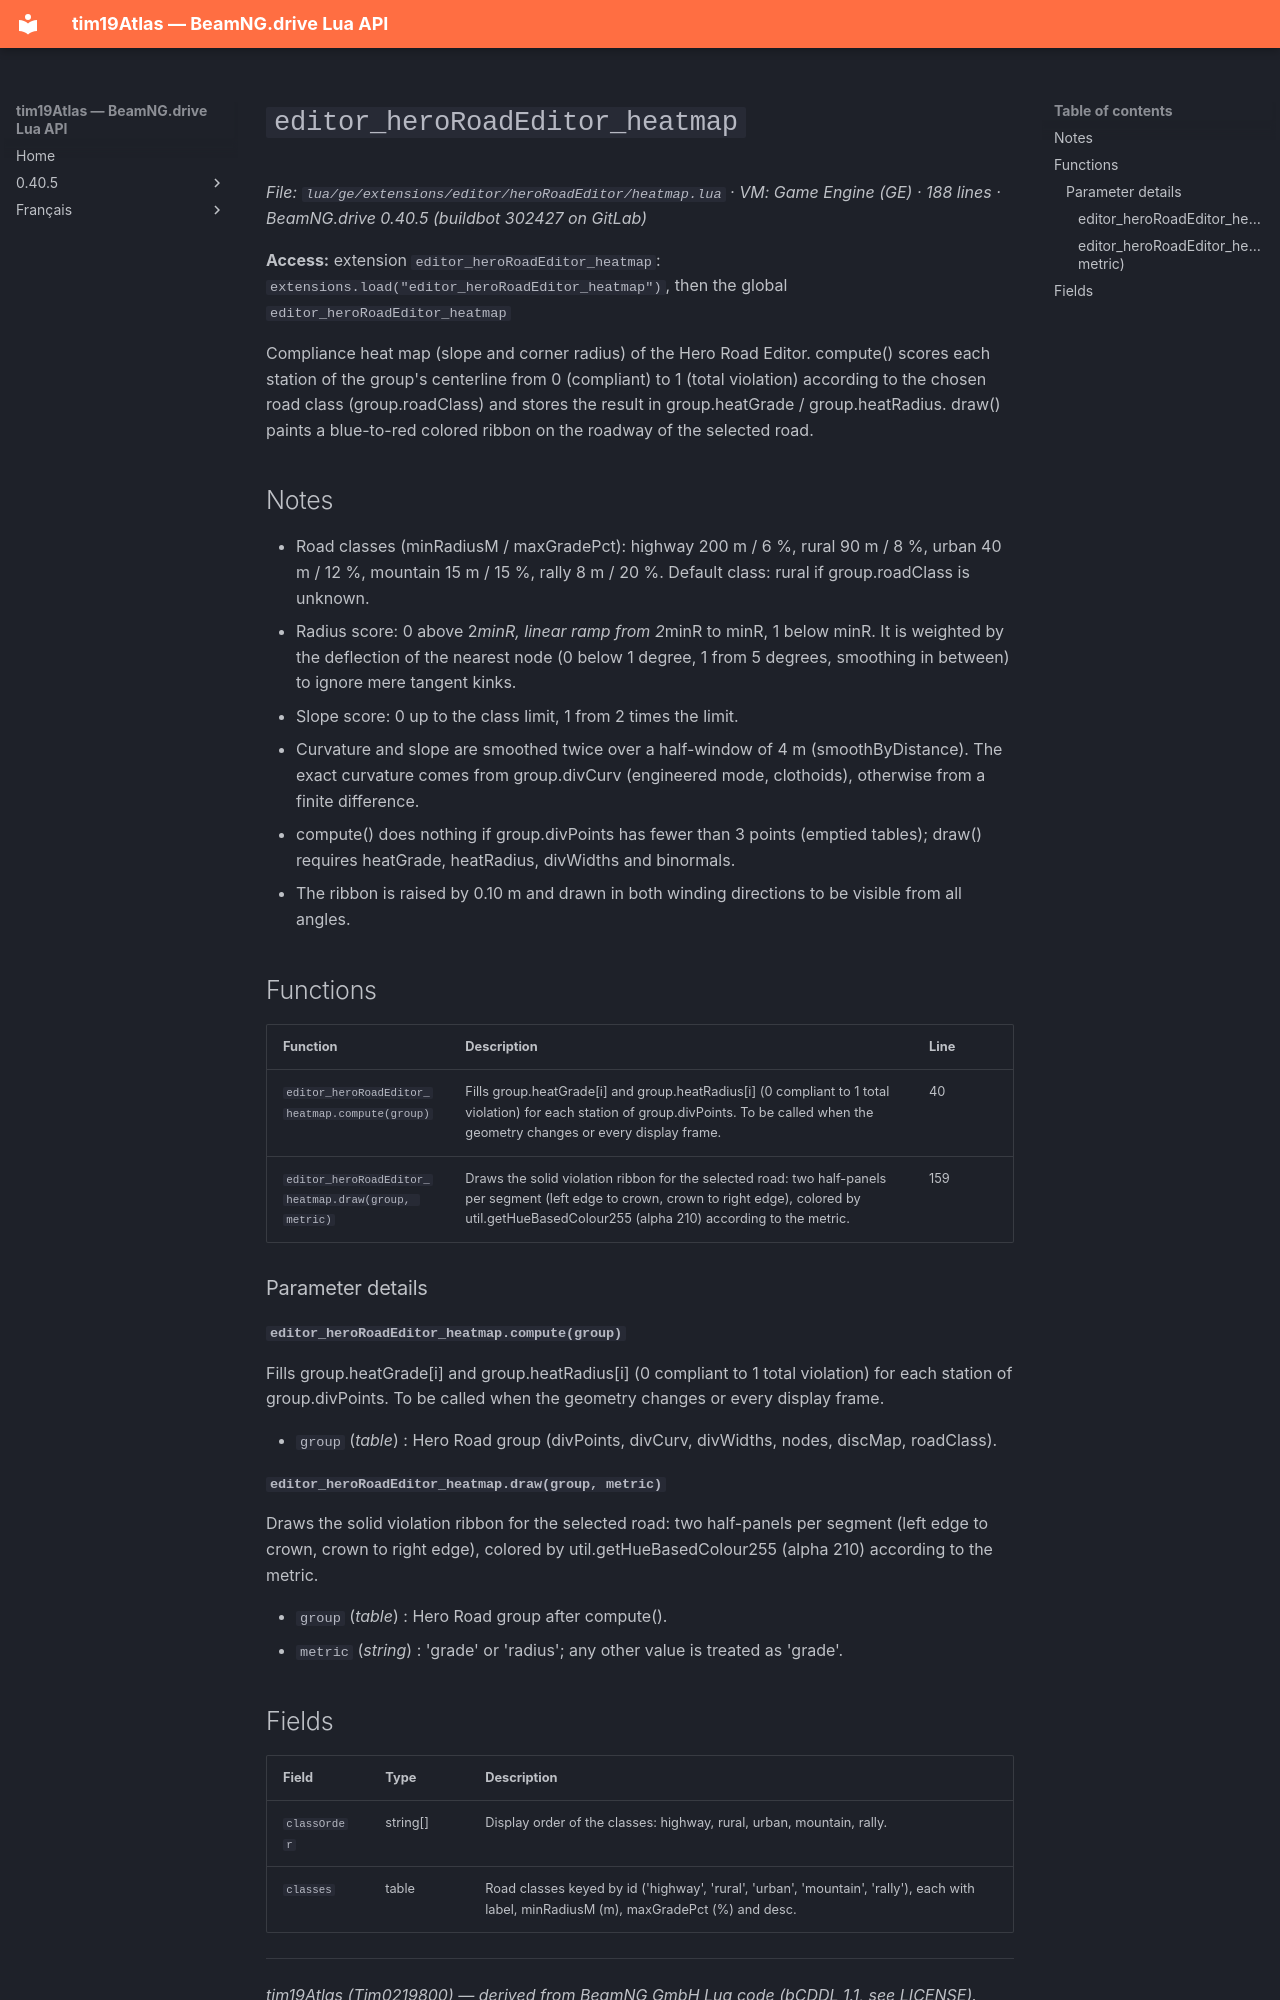

repository: Tim0219800/beamng-lua-atlas · page: 0.40.5/ge/extensions/editor/heroRoadEditor/heatmap.html · generator: mkdocs

# `editor_heroRoadEditor_heatmap`

*File: `lua/ge/extensions/editor/heroRoadEditor/heatmap.lua` · VM: Game Engine (GE) · 188 lines · BeamNG.drive 0.40.5 (buildbot 302427 on GitLab)*

**Access:** extension `editor_heroRoadEditor_heatmap`: `extensions.load("editor_heroRoadEditor_heatmap")`, then the global `editor_heroRoadEditor_heatmap`

Compliance heat map (slope and corner radius) of the Hero Road Editor. compute() scores each station of the group's centerline from 0 (compliant) to 1 (total violation) according to the chosen road class (group.roadClass) and stores the result in group.heatGrade / group.heatRadius. draw() paints a blue-to-red colored ribbon on the roadway of the selected road.

## Notes

- Road classes (minRadiusM / maxGradePct): highway 200 m / 6 %, rural 90 m / 8 %, urban 40 m / 12 %, mountain 15 m / 15 %, rally 8 m / 20 %. Default class: rural if group.roadClass is unknown.
- Radius score: 0 above 2*minR, linear ramp from 2*minR to minR, 1 below minR. It is weighted by the deflection of the nearest node (0 below 1 degree, 1 from 5 degrees, smoothing in between) to ignore mere tangent kinks.
- Slope score: 0 up to the class limit, 1 from 2 times the limit.
- Curvature and slope are smoothed twice over a half-window of 4 m (smoothByDistance). The exact curvature comes from group.divCurv (engineered mode, clothoids), otherwise from a finite difference.
- compute() does nothing if group.divPoints has fewer than 3 points (emptied tables); draw() requires heatGrade, heatRadius, divWidths and binormals.
- The ribbon is raised by 0.10 m and drawn in both winding directions to be visible from all angles.

## Functions

| Function | Description | Line |
|---|---|---|
| `editor_heroRoadEditor_heatmap.compute(group)` | Fills group.heatGrade[i] and group.heatRadius[i] (0 compliant to 1 total violation) for each station of group.divPoints. To be called when the geometry changes or every display frame. | 40 |
| `editor_heroRoadEditor_heatmap.draw(group, metric)` | Draws the solid violation ribbon for the selected road: two half-panels per segment (left edge to crown, crown to right edge), colored by util.getHueBasedColour255 (alpha 210) according to the metric. | 159 |

### Parameter details

#### `editor_heroRoadEditor_heatmap.compute(group)`

Fills group.heatGrade[i] and group.heatRadius[i] (0 compliant to 1 total violation) for each station of group.divPoints. To be called when the geometry changes or every display frame.

- `group` (*table*) : Hero Road group (divPoints, divCurv, divWidths, nodes, discMap, roadClass).

#### `editor_heroRoadEditor_heatmap.draw(group, metric)`

Draws the solid violation ribbon for the selected road: two half-panels per segment (left edge to crown, crown to right edge), colored by util.getHueBasedColour255 (alpha 210) according to the metric.

- `group` (*table*) : Hero Road group after compute().
- `metric` (*string*) : 'grade' or 'radius'; any other value is treated as 'grade'.
